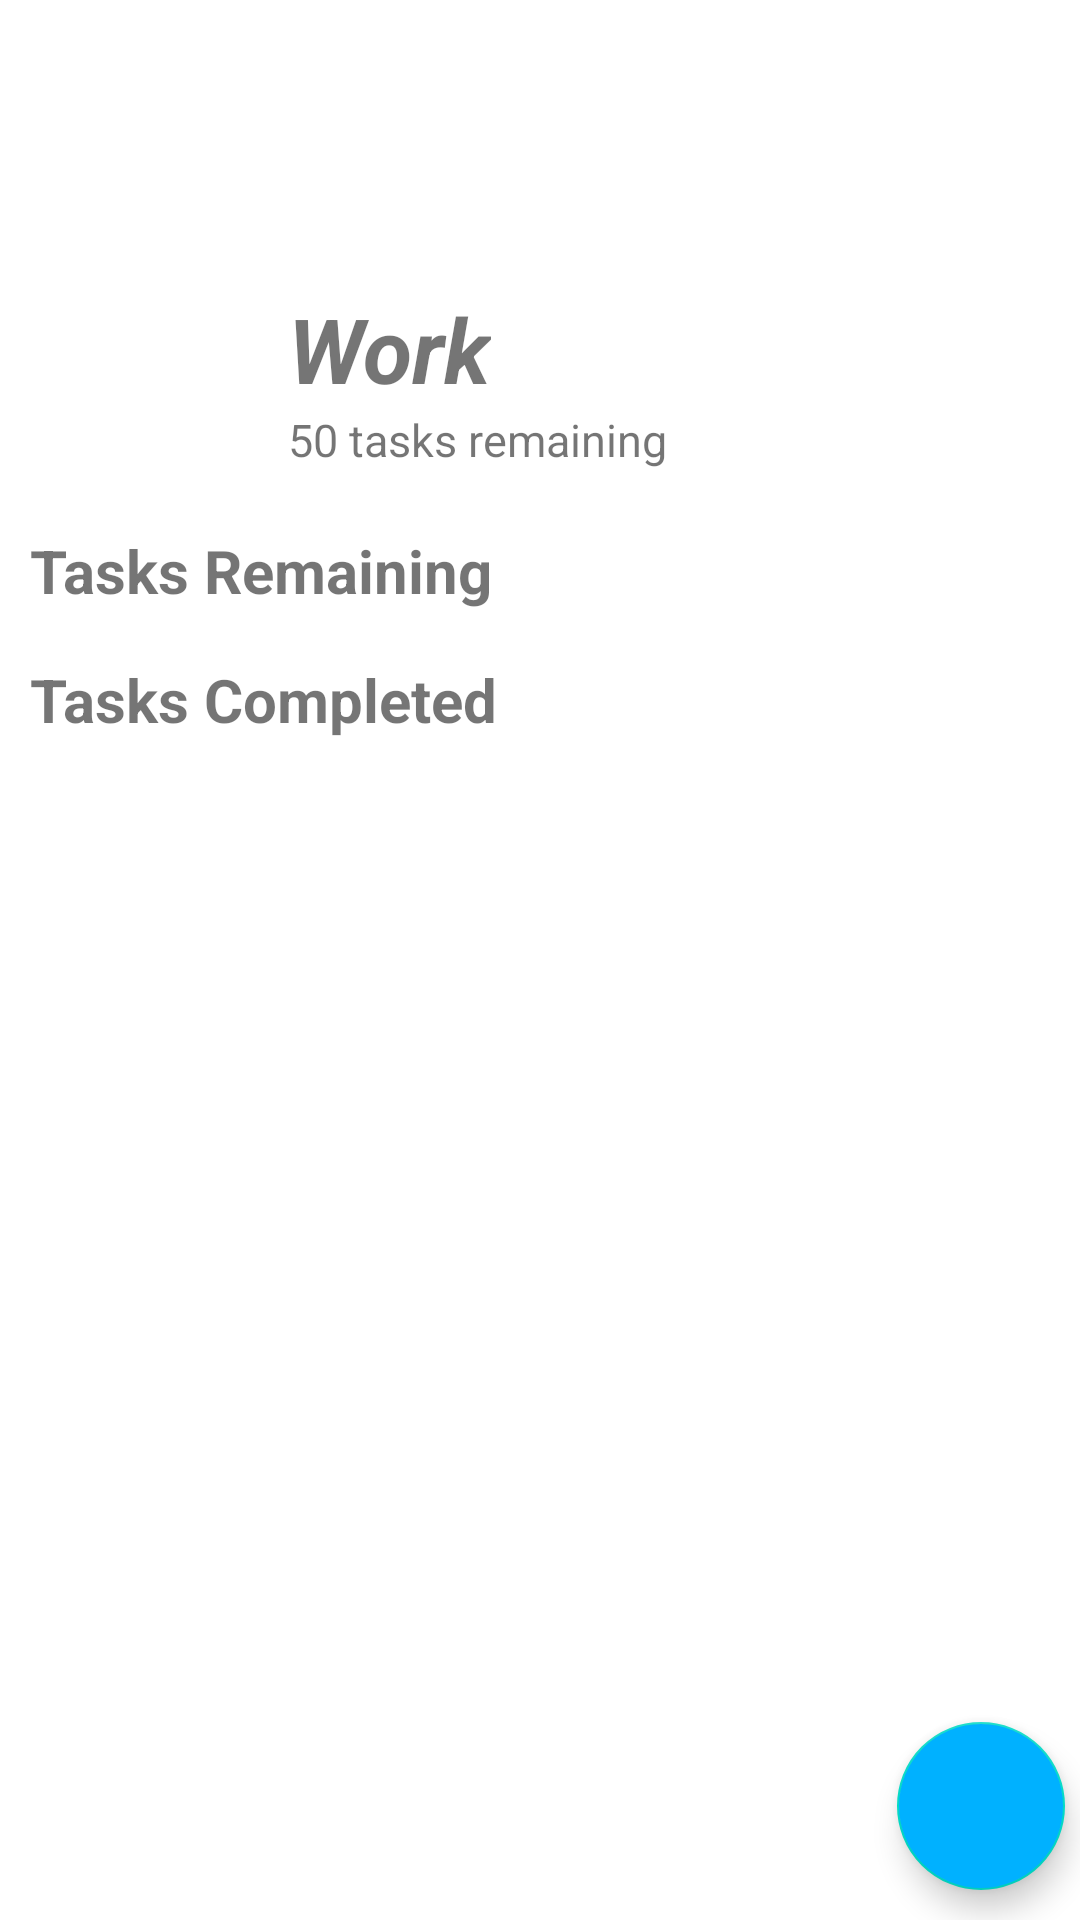

Android layout source for this screen:
<!-- AndroidManifest.xml: application theme AppTheme -->
<!-- res/layout/activity_view_category.xml -->
<?xml version="1.0" encoding="utf-8"?>
<androidx.coordinatorlayout.widget.CoordinatorLayout xmlns:android="http://schemas.android.com/apk/res/android"
    xmlns:app="http://schemas.android.com/apk/res-auto"
    xmlns:tools="http://schemas.android.com/tools"
    android:layout_width="match_parent"
    android:layout_height="match_parent"
    tools:context=".ViewCategory"
    android:id="@+id/coordinatorLayoutViewCategory">

    <include layout="@layout/view_category_include" />

    <com.google.android.material.floatingactionbutton.FloatingActionButton
        android:id="@+id/addTaskFab"
        android:layout_width="wrap_content"
        android:layout_height="wrap_content"
        android:layout_gravity="bottom|end"
        android:layout_marginEnd="5dp"
        android:layout_marginBottom="10dp"
        android:backgroundTint="@color/color5"
        android:src="@drawable/ic_add_white_24dp"
        android:transitionName="ADD_TASK_BUTTON" />

</androidx.coordinatorlayout.widget.CoordinatorLayout>
<!-- res/layout/view_category_include.xml (included above) -->
<androidx.core.widget.NestedScrollView xmlns:android="http://schemas.android.com/apk/res/android"
    xmlns:tools="http://schemas.android.com/tools"
    android:layout_width="match_parent"
    android:layout_height="match_parent"
    android:layout_margin="10dp">

    <RelativeLayout
        android:layout_width="match_parent"
        android:layout_height="match_parent">

        <include
            android:id="@+id/include_layout"
            layout="@layout/view_category_header" />

        <TextView
            android:id="@+id/remainingTaskHeader"
            android:layout_width="wrap_content"
            android:layout_height="wrap_content"
            android:layout_below="@id/include_layout"
            android:layout_alignParentStart="true"
            android:text="Tasks Remaining"
            android:textSize="20sp"
            android:textStyle="bold"
            tools:ignore="HardcodedText" />

        <androidx.recyclerview.widget.RecyclerView
            android:id="@+id/taskRemainingRecycler"
            android:layout_width="match_parent"
            android:layout_height="wrap_content"
            android:layout_below="@id/remainingTaskHeader"
            android:layout_alignParentStart="true"
            android:layout_alignParentEnd="true"
            android:layout_margin="3dp"
            android:padding="5dp"
            tools:itemCount="5"
            tools:listitem="@layout/task_item" />

        <TextView
            android:id="@+id/completedTaskHeader"
            android:layout_width="wrap_content"
            android:layout_height="wrap_content"
            android:layout_below="@id/taskRemainingRecycler"
            android:layout_alignParentStart="true"
            android:text="Tasks Completed"
            android:textSize="20sp"
            android:textStyle="bold"
            tools:ignore="HardcodedText" />


        <androidx.recyclerview.widget.RecyclerView
            android:id="@+id/taskCompletedRecycler"
            android:layout_width="match_parent"
            android:layout_height="wrap_content"
            android:layout_below="@id/completedTaskHeader"
            android:layout_alignParentStart="true"
            android:layout_alignParentEnd="true"
            android:layout_alignParentBottom="true"
            android:layout_margin="3dp"
            android:padding="5dp"
            tools:listitem="@layout/task_item" />


    </RelativeLayout>

</androidx.core.widget.NestedScrollView>
<!-- res/layout/view_category_header.xml (included above) -->
<?xml version="1.0" encoding="utf-8"?>
<RelativeLayout xmlns:android="http://schemas.android.com/apk/res/android"
    xmlns:app="http://schemas.android.com/apk/res-auto"
    xmlns:tools="http://schemas.android.com/tools"
    android:id="@+id/parent_rl_view_category"
    android:layout_width="match_parent"
    android:layout_height="wrap_content"
    android:layout_margin="10dp"
    android:fillViewport="true"
    android:padding="10dp">

    <ImageView
        android:id="@+id/categoryIcon"
        android:layout_width="50dp"
        android:layout_height="50dp"
        android:layout_alignParentStart="true"
        android:layout_alignParentLeft="true"
        android:layout_alignParentTop="true"
        android:layout_margin="8dp"
        android:src="@drawable/ic_work_32b1c4_24dp" />

    <TextView
        android:id="@+id/categoryName"
        android:layout_width="wrap_content"
        android:layout_height="wrap_content"
        android:layout_below="@id/categoryIcon"
        android:layout_toEndOf="@id/categoryIcon"
        android:layout_toRightOf="@id/categoryIcon"
        android:text="Work"
        android:textSize="30sp"
        android:textStyle="bold|italic" />

    <TextView
        android:id="@+id/taskRemainingCount"
        android:layout_width="wrap_content"
        android:layout_height="wrap_content"
        android:layout_below="@id/categoryName"
        android:layout_alignStart="@id/categoryName"
        android:layout_alignLeft="@id/categoryName"
        android:text="50 tasks remaining"
        android:textSize="15sp" />

</RelativeLayout>
<!-- res/layout/task_item.xml (included above) -->
<?xml version="1.0" encoding="utf-8"?>
<RelativeLayout xmlns:android="http://schemas.android.com/apk/res/android"
    android:layout_width="match_parent"
    android:layout_height="wrap_content"
    android:orientation="horizontal">

    <CheckBox
        android:id="@+id/task_checkbox"
        android:layout_width="wrap_content"
        android:layout_height="wrap_content"
        android:layout_alignParentStart="true"
        android:layout_alignParentTop="true"
        android:layout_margin="5dp" />

    <TextView
        android:id="@+id/task_title_text_view"
        android:layout_width="match_parent"
        android:layout_height="wrap_content"
        android:layout_alignParentTop="true"
        android:layout_marginTop="5dp"
        android:layout_toStartOf="@id/task_delete_button"
        android:layout_toEndOf="@id/task_checkbox"
        android:text="hello"
        android:textSize="20sp" />

    <ImageButton
        android:id="@+id/task_delete_button"
        style="@style/Widget.AppCompat.Button.Borderless"
        android:layout_width="wrap_content"
        android:layout_height="wrap_content"
        android:layout_alignParentTop="true"
        android:layout_alignParentEnd="true"
        android:layout_marginStart="5dp"
        android:layout_marginEnd="5dp"
        android:src="@drawable/ic_delete_black_24dp" />

</RelativeLayout>
<!-- resources referenced by this layout -->
<resources>
  <color name="color5">#00B1FF</color>
  <style name="AppTheme" parent="Theme.MaterialComponents.Light.NoActionBar">
          
          <item name="colorPrimary">@color/colorPrimary</item>
          <item name="colorPrimaryDark">@color/colorPrimaryDark</item>
          <item name="colorAccent">@color/colorAccent</item>
          <item name="android:windowActivityTransitions">true</item>
  
          <item name="android:windowNoTitle">true</item>
          <item name="android:windowFullscreen">true</item>
          <item name="android:windowDrawsSystemBarBackgrounds">true</item>
          <item name="android:statusBarColor">@android:color/transparent</item>
          <item name="android:windowTranslucentStatus">true</item>
          <item name="windowActionBar">false</item>
      </style>
  <color name="colorPrimary">#008577</color>
  <color name="colorPrimaryDark">#00574B</color>
  <color name="colorAccent">#D81B60</color>
</resources>
